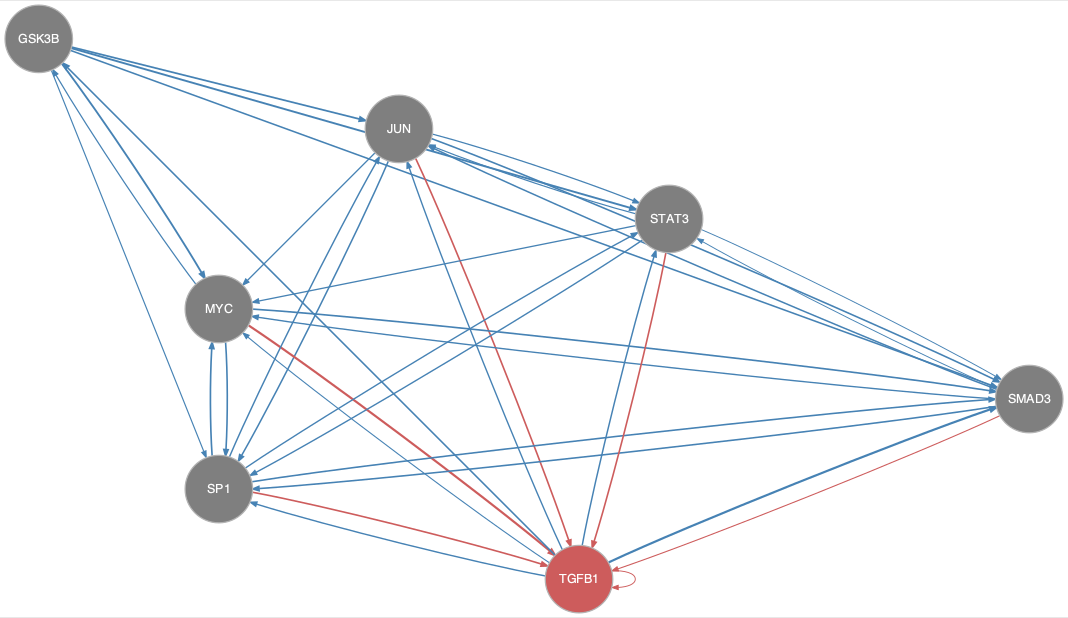

The file beside this chart, header and first rows:
from	to
GSK3B	JUN
GSK3B	MYC
GSK3B	SMAD3
GSK3B	SP1
GSK3B	STAT3
JUN	MYC
JUN	SMAD3
JUN	SP1
JUN	STAT3
MYC	GSK3B
MYC	SMAD3
MYC	SP1
SMAD3	JUN
SMAD3	MYC
SMAD3	SP1
SMAD3	STAT3
SP1	JUN
SP1	MYC
SP1	SMAD3
SP1	STAT3
STAT3	JUN
STAT3	MYC
STAT3	SMAD3
STAT3	SP1
TGFB1	GSK3B
TGFB1	JUN
TGFB1	MYC
TGFB1	SMAD3
TGFB1	SP1
TGFB1	STAT3
JUN	TGFB1
MYC	TGFB1
SMAD3	TGFB1
SP1	TGFB1
STAT3	TGFB1
TGFB1	TGFB1
